Run: headless pygame with SDL's dummy video driver; simulated clock (each Clock.tick advances the game by its frame time, no real sleeping); random seed 0; keys injected as events and as key.get_pressed() state; no mouse input.
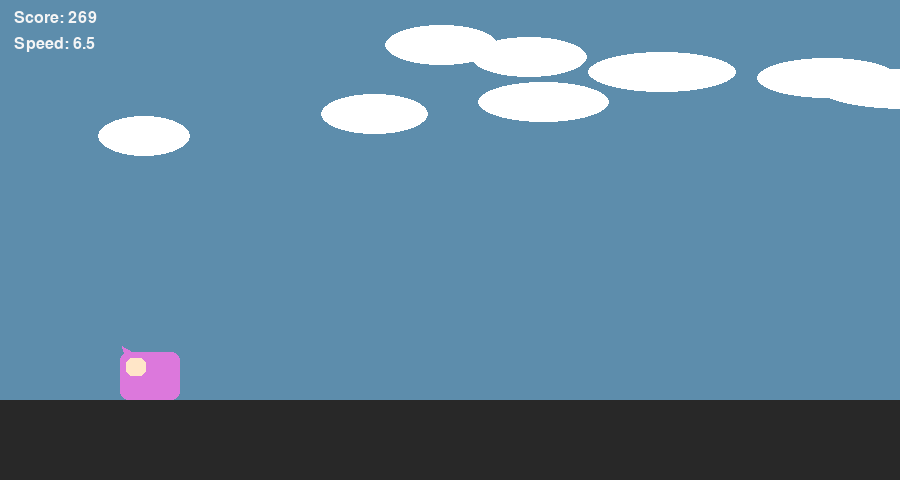
Frame 1 of 4 · flips 1–60 · no input
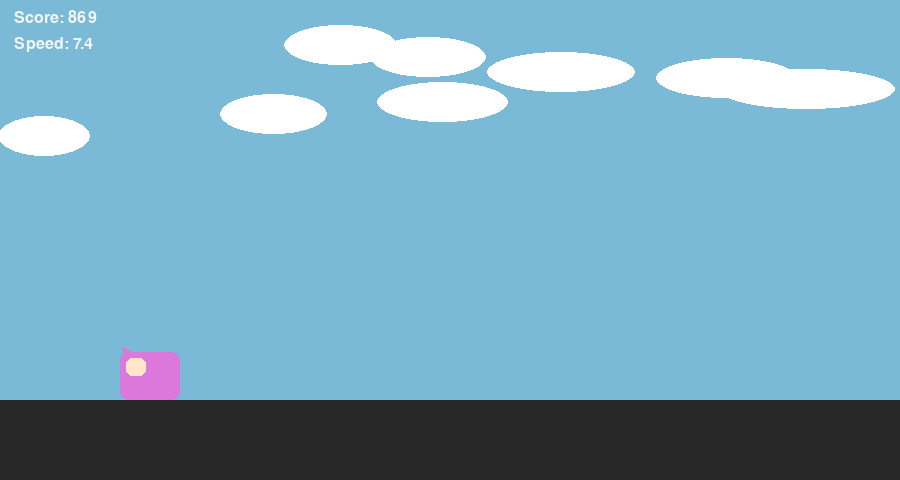
Frame 2 of 4 · flips 61–180 · tapped SPACE, RETURN · held RIGHT (→), D
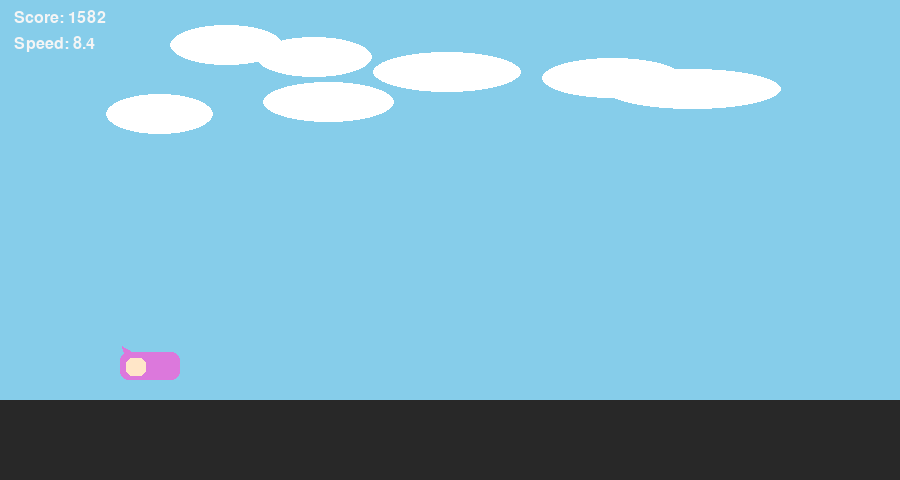
Frame 3 of 4 · flips 181–300 · held DOWN (↓), S
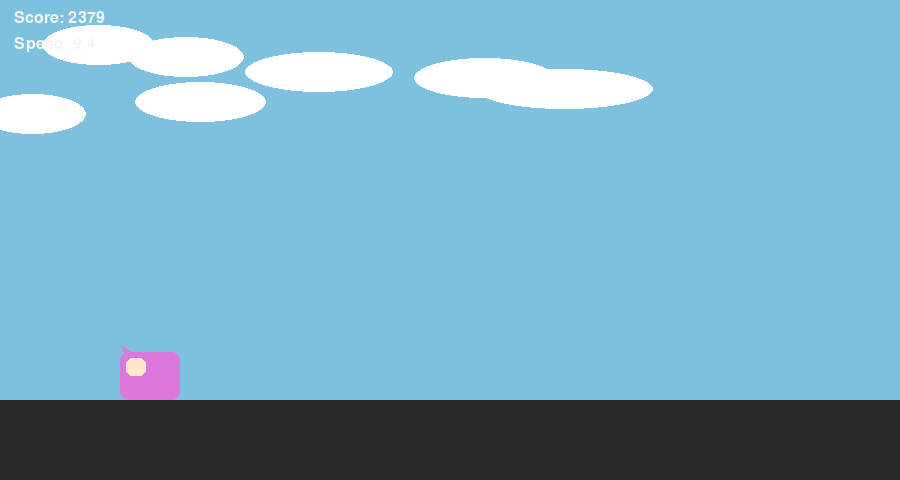
Frame 4 of 4 · flips 301–420 · held LEFT (←), A, UP (↑), W

The pygame program that drew these frames:

"""
Jetpack Cat Runner
A complete single-file Python game using pygame.

Features:
- Jetpack Cat character (simple shapes, no external assets)
- Running + Jump + Duck + Dash
- Obstacles (drones, laser gates)
- Power-ups (magnet, shield, turbo)
- Coins to collect
- Day/Night cycle
- Smooth speed scaling and score multiplier

Controls:
- SPACE / W / UP: Jump (single jump, can upgrade to double if you want)
- DOWN / S: Duck (hold)
- LSHIFT / RSHIFT: Dash (short speed burst)
- ESC or close window: Quit

Requirements:
- Python 3.8+
- pygame (install with `pip install pygame`)

Run:
- Save this file as `jetpack_cat_runner.py` and run `python jetpack_cat_runner.py`.

Notes:
- This file uses only pygame and draws everything with primitives so you don't need image files.
- Tweak constants in the SETTINGS section near the top for difficulty, sizes, spawn rates, etc.

"""

import pygame
import random
import math
import sys
from collections import deque

# ===================== SETTINGS =====================
WIDTH, HEIGHT = 900, 480
FPS = 60
GROUND_Y = HEIGHT - 80

# Gameplay tuning
INITIAL_SCROLL_SPEED = 6.0
SPEED_INCREASE_RATE = 0.0005  # per frame
OBSTACLE_SPAWN_RATE = 1500  # milliseconds (approx)
POWERUP_SPAWN_RATE = 7000  # milliseconds
COIN_SPAWN_RATE = 900  # milliseconds

# Player
PLAYER_W, PLAYER_H = 60, 48
JUMP_VELOCITY = -13
GRAVITY = 0.7
DASH_MULT = 2.3
DASH_DURATION = 350  # ms
DUCK_HEIGHT = 28

# Powerup durations (ms)
SHIELD_DURATION = 4000
MAGNET_DURATION = 5000
TURBO_DURATION = 3000

# Colors
WHITE = (245, 245, 245)
BLACK = (10, 10, 10)
SKY_DAY = (135, 206, 235)
SKY_NIGHT = (18, 24, 58)
GROUND_COLOR = (40, 40, 40)

# ====================================================

pygame.init()
screen = pygame.display.set_mode((WIDTH, HEIGHT))
pygame.display.set_caption("Jetpack Cat Runner")
clock = pygame.time.Clock()
font = pygame.font.SysFont(None, 28)
large_font = pygame.font.SysFont(None, 48)

# Events
SPAWN_OBSTACLE = pygame.USEREVENT + 1
SPAWN_POWERUP = pygame.USEREVENT + 2
SPAWN_COIN = pygame.USEREVENT + 3
pygame.time.set_timer(SPAWN_OBSTACLE, OBSTACLE_SPAWN_RATE)
pygame.time.set_timer(SPAWN_POWERUP, POWERUP_SPAWN_RATE)
pygame.time.set_timer(SPAWN_COIN, COIN_SPAWN_RATE)

# Helper functions

def draw_text(surf, text, x, y, color=WHITE, size=24, right=False):
    f = pygame.font.SysFont(None, size)
    r = f.render(text, True, color)
    rect = r.get_rect()
    if right:
        rect.topright = (x, y)
    else:
        rect.topleft = (x, y)
    surf.blit(r, rect)


# Classes
class Player:
    def __init__(self):
        self.x = 120
        self.y = GROUND_Y - PLAYER_H
        self.w = PLAYER_W
        self.h = PLAYER_H
        self.vy = 0
        self.on_ground = True
        self.ducking = False
        self.dashing = False
        self.dash_end_time = 0
        self.shield = False
        self.shield_end = 0
        self.magnet = False
        self.magnet_end = 0
        self.turbo = False
        self.turbo_end = 0
        self.score = 0

    def rect(self):
        return pygame.Rect(self.x, self.y, self.w, self.h if not self.ducking else DUCK_HEIGHT)

    def jump(self):
        if self.on_ground:
            self.vy = JUMP_VELOCITY
            self.on_ground = False

    def duck(self, val: bool):
        if self.on_ground:
            self.ducking = val

    def start_dash(self, now_ms):
        if not self.dashing:
            self.dashing = True
            self.dash_end_time = now_ms + DASH_DURATION

    def update(self, dt, now_ms):
        # Gravity
        if not self.on_ground:
            self.vy += GRAVITY
            self.y += self.vy
            if self.y >= GROUND_Y - (DUCK_HEIGHT if self.ducking else self.h):
                self.y = GROUND_Y - (DUCK_HEIGHT if self.ducking else self.h)
                self.vy = 0
                self.on_ground = True
        # Powerup timeouts
        if self.shield and now_ms > self.shield_end:
            self.shield = False
        if self.magnet and now_ms > self.magnet_end:
            self.magnet = False
        if self.turbo and now_ms > self.turbo_end:
            self.turbo = False
        if self.dashing and now_ms > self.dash_end_time:
            self.dashing = False

    def draw(self, surf, now_ms):
        r = self.rect()
        # body
        pygame.draw.rect(surf, (220, 120, 220), r, border_radius=8)
        # face
        face = pygame.Rect(r.x + 6, r.y + 6, 20, 18)
        pygame.draw.rect(surf, (255, 230, 200), face, border_radius=6)
        # ear
        pygame.draw.polygon(surf, (220, 120, 220), [(r.x+6, r.y+6), (r.x+2, r.y-6), (r.x+16, r.y+2)])
        # jetpack flame when in air or dashing
        if not self.on_ground or self.dashing or (pygame.key.get_pressed()[pygame.K_LSHIFT] or pygame.key.get_pressed()[pygame.K_RSHIFT]):
            flame_h = 12 + (5 if self.dashing else 0)
            pygame.draw.polygon(surf, (255, 165, 0), [(r.right - 6, r.y + r.h//2 - 4), (r.right + flame_h, r.y + r.h//2), (r.right - 6, r.y + r.h//2 + 4)])
        # shield
        if self.shield:
            pygame.draw.ellipse(surf, (150, 200, 255), r.inflate(14, 18), 3)


class Obstacle:
    def __init__(self, kind, x, y, w, h, speed):
        self.kind = kind
        self.rect = pygame.Rect(x, y, w, h)
        self.speed = speed

    def update(self, dt):
        self.rect.x -= self.speed * dt

    def draw(self, surf):
        if self.kind == 'drone':
            pygame.draw.rect(surf, (200, 60, 60), self.rect, border_radius=6)
            # propellers
            pygame.draw.circle(surf, (40,40,40), (self.rect.centerx - 18, self.rect.top+6), 6)
            pygame.draw.circle(surf, (40,40,40), (self.rect.centerx + 18, self.rect.top+6), 6)
        elif self.kind == 'laser':
            pygame.draw.rect(surf, (255, 30, 30), self.rect)
            pygame.draw.rect(surf, (20,20,20), (self.rect.x, self.rect.y + self.rect.h//2 - 4, self.rect.w, 8))


class Powerup:
    def __init__(self, ptype, x, y, speed):
        self.ptype = ptype
        self.x = x
        self.y = y
        self.speed = speed
        self.rect = pygame.Rect(x, y, 28, 28)

    def update(self, dt):
        self.x -= self.speed * dt
        self.rect.x = int(self.x)

    def draw(self, surf):
        if self.ptype == 'shield':
            pygame.draw.rect(surf, (120,190,255), self.rect, border_radius=6)
            draw_text(surf, 'S', self.rect.x+8, self.rect.y+4, color=BLACK, size=22)
        elif self.ptype == 'magnet':
            pygame.draw.rect(surf, (255,215,90), self.rect, border_radius=6)
            draw_text(surf, 'M', self.rect.x+8, self.rect.y+4, color=BLACK, size=22)
        elif self.ptype == 'turbo':
            pygame.draw.rect(surf, (150,255,150), self.rect, border_radius=6)
            draw_text(surf, 'T', self.rect.x+8, self.rect.y+4, color=BLACK, size=22)


class Coin:
    def __init__(self, x, y, speed):
        self.x = x
        self.y = y
        self.speed = speed
        self.rect = pygame.Rect(x, y, 14, 14)

    def update(self, dt):
        self.x -= self.speed * dt
        self.rect.x = int(self.x)

    def draw(self, surf):
        pygame.draw.circle(surf, (255, 215, 0), (self.rect.centerx, self.rect.centery), 7)


# Game state
player = Player()
obstacles = deque()
powerups = deque()
coins = deque()
scroll_speed = INITIAL_SCROLL_SPEED
score = 0
running = True
paused = False

# Day/Night cycle
cycle_len = 20000  # ms for a full day-night cycle
start_time = pygame.time.get_ticks()

# Background layers (simple parallax rectangles)
clouds = [{'x': random.randint(0, WIDTH), 'y': random.randint(20, 120), 'w': random.randint(80, 180), 'speed': 0.2} for _ in range(8)]

# Helper for collisions and pickups

def spawn_obstacle(speed):
    kind = random.choice(['drone', 'laser'])
    if kind == 'drone':
        h = random.randint(28, 48)
        w = random.randint(48, 76)
        y = GROUND_Y - h - random.randint(0, 40)
    else:
        # laser gate
        h = random.randint(64, 140)
        w = 18
        y = GROUND_Y - h
    x = WIDTH + 50
    obstacles.append(Obstacle(kind, x, y, w, h, speed))


def spawn_powerup(speed):
    p = random.choice(['shield', 'magnet', 'turbo'])
    x = WIDTH + 40
    y = random.randint(GROUND_Y - 200, GROUND_Y - 80)
    powerups.append(Powerup(p, x, y, speed))


def spawn_coin(speed):
    x = WIDTH + 40
    y = random.randint(GROUND_Y - 140, GROUND_Y - 40)
    coins.append(Coin(x, y, speed))


# Main loop
last_time = pygame.time.get_ticks()

while running:
    now = pygame.time.get_ticks()
    dt_ms = clock.tick(FPS)
    dt = dt_ms / 16.6667  # normalized to ~60fps

    for event in pygame.event.get():
        if event.type == pygame.QUIT:
            running = False
        elif event.type == pygame.KEYDOWN:
            if event.key == pygame.K_ESCAPE:
                running = False
            if event.key in (pygame.K_SPACE, pygame.K_w, pygame.K_UP):
                player.jump()
            if event.key in (pygame.K_LSHIFT, pygame.K_RSHIFT):
                player.start_dash(now)
            if event.key in (pygame.K_DOWN, pygame.K_s):
                player.duck(True)
        elif event.type == pygame.KEYUP:
            if event.key in (pygame.K_DOWN, pygame.K_s):
                player.duck(False)
        elif event.type == SPAWN_OBSTACLE:
            spawn_obstacle(scroll_speed)
        elif event.type == SPAWN_POWERUP:
            spawn_powerup(scroll_speed)
        elif event.type == SPAWN_COIN:
            spawn_coin(scroll_speed)

    # speed scaling
    scroll_speed += SPEED_INCREASE_RATE * dt_ms
    active_speed = scroll_speed * (DASH_MULT if player.dashing or player.turbo else 1.0)

    # update player
    player.update(dt, now)

    # update obstacles/powerups/coins
    for o in list(obstacles):
        o.update(dt * active_speed)
        if o.rect.right < -50:
            obstacles.popleft()
    for p in list(powerups):
        p.update(dt * scroll_speed)
        if p.rect.right < -50:
            powerups.popleft()
    for c in list(coins):
        c.update(dt * scroll_speed)
        if c.rect.right < -50:
            coins.popleft()

    # Magnet effect: pull nearby coins
    if player.magnet:
        for c in coins:
            if abs(c.rect.centerx - player.x) < 200 and abs(c.rect.centery - player.y) < 120:
                # simple attraction
                c.x -= (c.x - (player.x + player.w)) * 0.12
                c.rect.x = int(c.x)

    # Collisions
    pre_count = len(coins)
    for c in list(coins):
        if player.rect().colliderect(c.rect):
            coins.remove(c)
            player.score += 10 * (2 if player.turbo else 1)
    # powerups
    for p in list(powerups):
        if player.rect().colliderect(p.rect):
            powerups.remove(p)
            if p.ptype == 'shield':
                player.shield = True
                player.shield_end = now + SHIELD_DURATION
            elif p.ptype == 'magnet':
                player.magnet = True
                player.magnet_end = now + MAGNET_DURATION
            elif p.ptype == 'turbo':
                player.turbo = True
                player.turbo_end = now + TURBO_DURATION

    # obstacle collisions
    dead = False
    for o in list(obstacles):
        if player.rect().colliderect(o.rect):
            if player.shield:
                obstacles.remove(o)
                player.shield = False
            else:
                dead = True
                break

    if dead:
        # Game over screen
        screen.fill((20, 20, 20))
        draw_text(screen, 'GAME OVER', WIDTH//2 - 80, HEIGHT//2 - 40, color=WHITE, size=48)
        draw_text(screen, f'Score: {player.score}', WIDTH//2 - 60, HEIGHT//2 + 10, color=WHITE, size=36)
        draw_text(screen, 'Press R to restart or ESC to quit', WIDTH//2 - 160, HEIGHT//2 + 60, color=WHITE, size=22)
        pygame.display.flip()
        # wait for restart or quit
        waiting = True
        while waiting:
            for ev in pygame.event.get():
                if ev.type == pygame.QUIT:
                    waiting = False
                    running = False
                elif ev.type == pygame.KEYDOWN:
                    if ev.key == pygame.K_r:
                        # reset everything
                        player = Player()
                        obstacles.clear()
                        powerups.clear()
                        coins.clear()
                        scroll_speed = INITIAL_SCROLL_SPEED
                        player.score = 0
                        waiting = False
                    elif ev.key == pygame.K_ESCAPE:
                        waiting = False
                        running = False
            clock.tick(30)
        continue

    # incremental score by distance
    player.score += int(scroll_speed * 0.05 * dt_ms)

    # draw background (day/night blend)
    cycle_pos = ((now - start_time) % cycle_len) / cycle_len
    # cycle_pos 0..1 where 0..0.5 is day -> night transition
    t = (math.sin(cycle_pos * math.pi * 2) + 1) / 2
    sky_r = SKY_DAY[0] * t + SKY_NIGHT[0] * (1 - t)
    sky_g = SKY_DAY[1] * t + SKY_NIGHT[1] * (1 - t)
    sky_b = SKY_DAY[2] * t + SKY_NIGHT[2] * (1 - t)
    screen.fill((int(sky_r), int(sky_g), int(sky_b)))

    # parallax clouds
    for cl in clouds:
        cl['x'] -= cl['speed'] * scroll_speed * 0.6
        if cl['x'] < -200:
            cl['x'] = WIDTH + random.randint(20, 200)
            cl['y'] = random.randint(20, 120)
            cl['w'] = random.randint(80, 180)
        pygame.draw.ellipse(screen, (255,255,255,40), (int(cl['x']), cl['y'], cl['w'], 40))

    # ground
    pygame.draw.rect(screen, GROUND_COLOR, (0, GROUND_Y, WIDTH, HEIGHT - GROUND_Y))

    # draw coins
    for c in coins:
        c.draw(screen)

    # draw powerups
    for p in powerups:
        p.draw(screen)

    # draw obstacles
    for o in obstacles:
        o.draw(screen)

    # draw player
    player.draw(screen, now)

    # HUD
    draw_text(screen, f'Score: {player.score}', 14, 10)
    draw_text(screen, f'Speed: {scroll_speed:.1f}', 14, 36)
    # active powerups
    pu_texts = []
    if player.shield:
        pu_texts.append('Shield')
    if player.magnet:
        pu_texts.append('Magnet')
    if player.turbo:
        pu_texts.append('Turbo')
    draw_text(screen, ' | '.join(pu_texts), WIDTH - 220, 10)

    pygame.display.flip()

pygame.quit()
sys.exit()
